Run: headless pygame with SDL's dummy video driver; simulated clock (each Clock.tick advances the game by its frame time, no real sleeping); random seed 0; keys injected as events and as key.get_pressed() state; no mouse input.
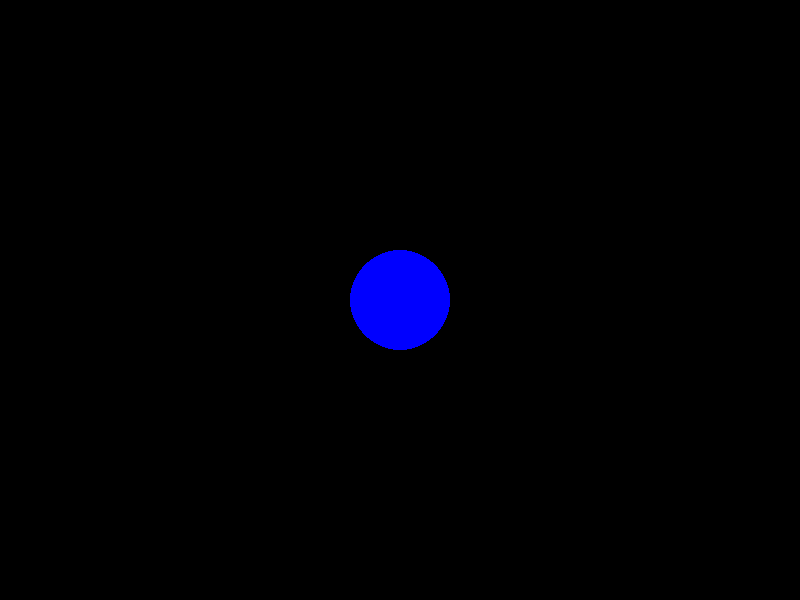
Frame 1 of 4 · flips 1–60 · no input
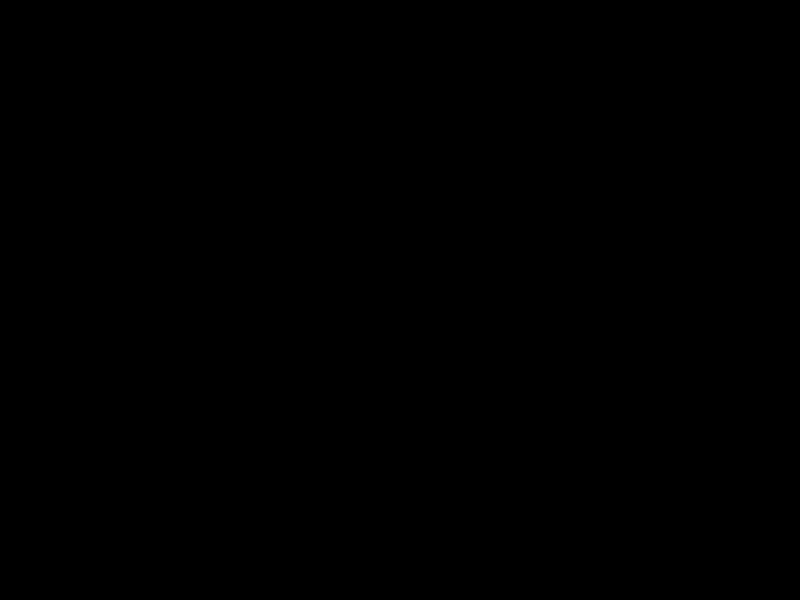
Frame 2 of 4 · flips 61–180 · tapped SPACE, RETURN · held RIGHT (→), D
Frame 3 of 4 · flips 181–300 · held DOWN (↓), S · screen unchanged from frame 2, image omitted
Frame 4 of 4 · flips 301–420 · held LEFT (←), A, UP (↑), W · screen same as frame 1, image omitted

The pygame program that drew these frames:

import pygame

pygame.init()
x = 400
y = 300
velocity = 10

janela = pygame.display.set_mode((800, 600))
pygame.display.set_caption("Criando um jogo com Python")

janela_aberta = True
while janela_aberta:
    pygame.time.delay(50)

    for event in pygame.event.get():
        if event.type == pygame.QUIT:
            janela_aberta = False

    command = pygame.key.get_pressed()
    if command[pygame.K_w]:
        y -= velocity
    if command[pygame.K_s]:
        y += velocity
    if command[pygame.K_d]:
        x += velocity
    if command[pygame.K_a]:
        x -= velocity

    janela.fill((0, 0, 0))
    pygame.draw.circle(janela, (0, 0, 255), (x, y), 50)
    pygame.display.update()

pygame.quit()
